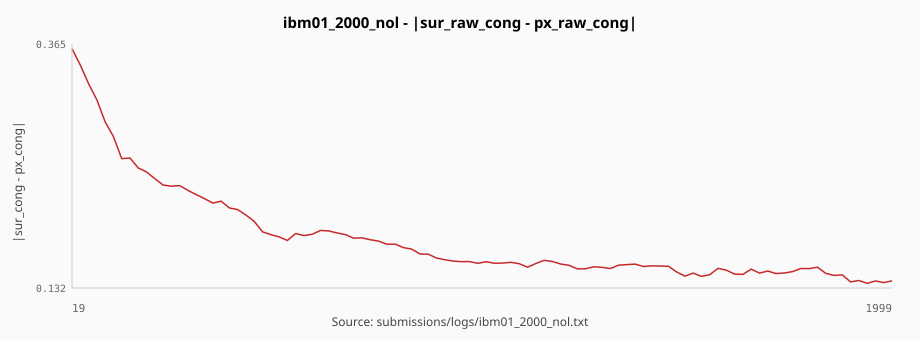

Data behind this chart, as committed beside it:
epoch, abs_sur_cong_minus_px_cong
19, 0.3601
39, 0.3446
59, 0.3267
79, 0.3114
99, 0.2905
119, 0.2765
139, 0.2554
159, 0.256
179, 0.2465
199, 0.2428
219, 0.2364
239, 0.2303
259, 0.2292
279, 0.2297
299, 0.2252
319, 0.2212
339, 0.2173
359, 0.2131
379, 0.2149
399, 0.2085
419, 0.2069
439, 0.2017
459, 0.1957
479, 0.1858
499, 0.1831
519, 0.1809
539, 0.1776
559, 0.1841
579, 0.1822
599, 0.1834
619, 0.1871
639, 0.1866
659, 0.1847
679, 0.1832
699, 0.1797
719, 0.18
739, 0.1782
759, 0.1769
779, 0.174
799, 0.174
819, 0.1708
839, 0.1693
859, 0.1647
879, 0.1645
899, 0.1608
919, 0.1592
939, 0.1579
959, 0.1573
979, 0.1574
999, 0.1557
1019, 0.1574
1039, 0.1558
1059, 0.156
1079, 0.1567
1099, 0.1554
1119, 0.1521
1139, 0.1556
1159, 0.1586
1179, 0.1575
1199, 0.1551
... 40 more rows
